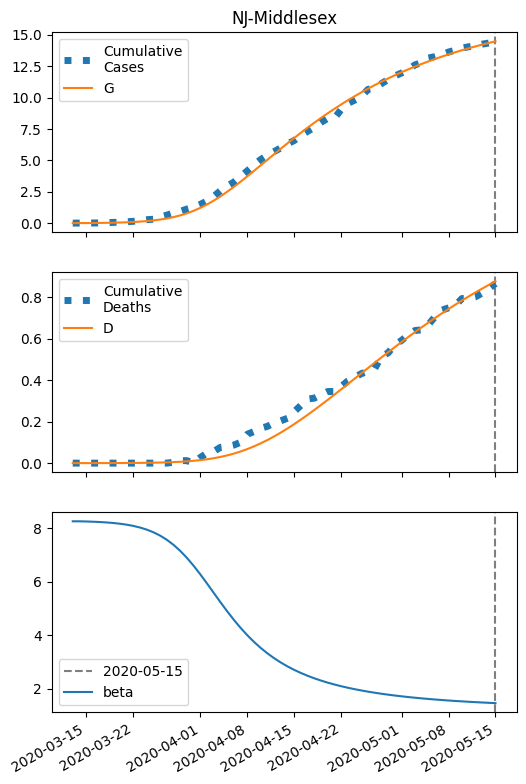

The table this chart was drawn from, first rows:
series, 2020-03-13, 2020-03-14, 2020-03-15, 2020-03-16, 2020-03-17, 2020-03-18, 2020-03-19, 2020-03-20, 2020-03-21, 2020-03-22, 2020-03-23, 2020-03-24, 2020-03-25, 2020-03-26, 2020-03-27, 2020-03-28, 2020-03-29, 2020-03-30, 2020-03-31, 2020-04-01, 2020-04-02, 2020-04-03, 2020-04-04
S, 41253, 41251, 41247, 41243, 41237, 41229, 41219, 41206, 41188, 41164, 41133, 41092, 41040, 40972, 40885, 40776, 40640, 40475, 40276, 40041, 39771, 39466, 39129
I, 6.0, 7.994, 10.65, 14.18, 18.87, 25.1, 33.35, 44.28, 58.7, 77.67, 102.5, 134.9, 176.8, 230.5, 298.6, 383.8, 488.7, 615.4, 765.3, 938.4, 1133, 1348, 1577
IH, 0.24, 0.3384, 0.4585, 0.6139, 0.8188, 1.09, 1.451, 1.929, 2.562, 3.398, 4.5, 5.946, 7.833, 10.28, 13.44, 17.45, 22.51, 28.78, 36.41, 45.54, 56.2, 68.38, 81.94
IN, 0.24, 0.4718, 0.7754, 1.175, 1.702, 2.398, 3.32, 4.541, 6.157, 8.294, 11.12, 14.84, 19.73, 26.12, 34.45, 45.22, 59.02, 76.55, 98.55, 125.8, 159, 198.9, 246
D, 0.01, 0.03162, 0.0621, 0.1034, 0.1587, 0.2324, 0.3307, 0.4613, 0.6351, 0.8658, 1.172, 1.577, 2.113, 2.818, 3.745, 4.955, 6.527, 8.554, 11.15, 14.43, 18.53, 23.59, 29.75
R, 0.0, 0.1282, 0.3135, 0.5693, 0.9164, 1.384, 2.011, 2.85, 3.97, 5.462, 7.444, 10.07, 13.55, 18.15, 24.18, 32.08, 42.35, 55.62, 72.63, 94.2, 121.3, 154.8, 195.8
G, 6.0, 8.474, 11.77, 16.15, 21.98, 29.71, 39.98, 53.57, 71.53, 95.2, 126.3, 166.8, 219.5, 287.4, 373.9, 483, 618.6, 784.5, 983.5, 1218, 1488, 1793, 2130
H, 44223, 44223, 44223, 44223, 44223, 44223, 44223, 44223, 44223, 44223, 44223, 44223, 44223, 44223, 44223, 44223, 44223, 44223, 44223, 44223, 44223, 44223, 44223
beta, 8.247, 8.247, 8.24, 8.232, 8.22, 8.205, 8.184, 8.158, 8.122, 8.076, 8.017, 7.939, 7.841, 7.716, 7.562, 7.373, 7.149, 6.888, 6.594, 6.272, 5.932, 5.582, 5.234
